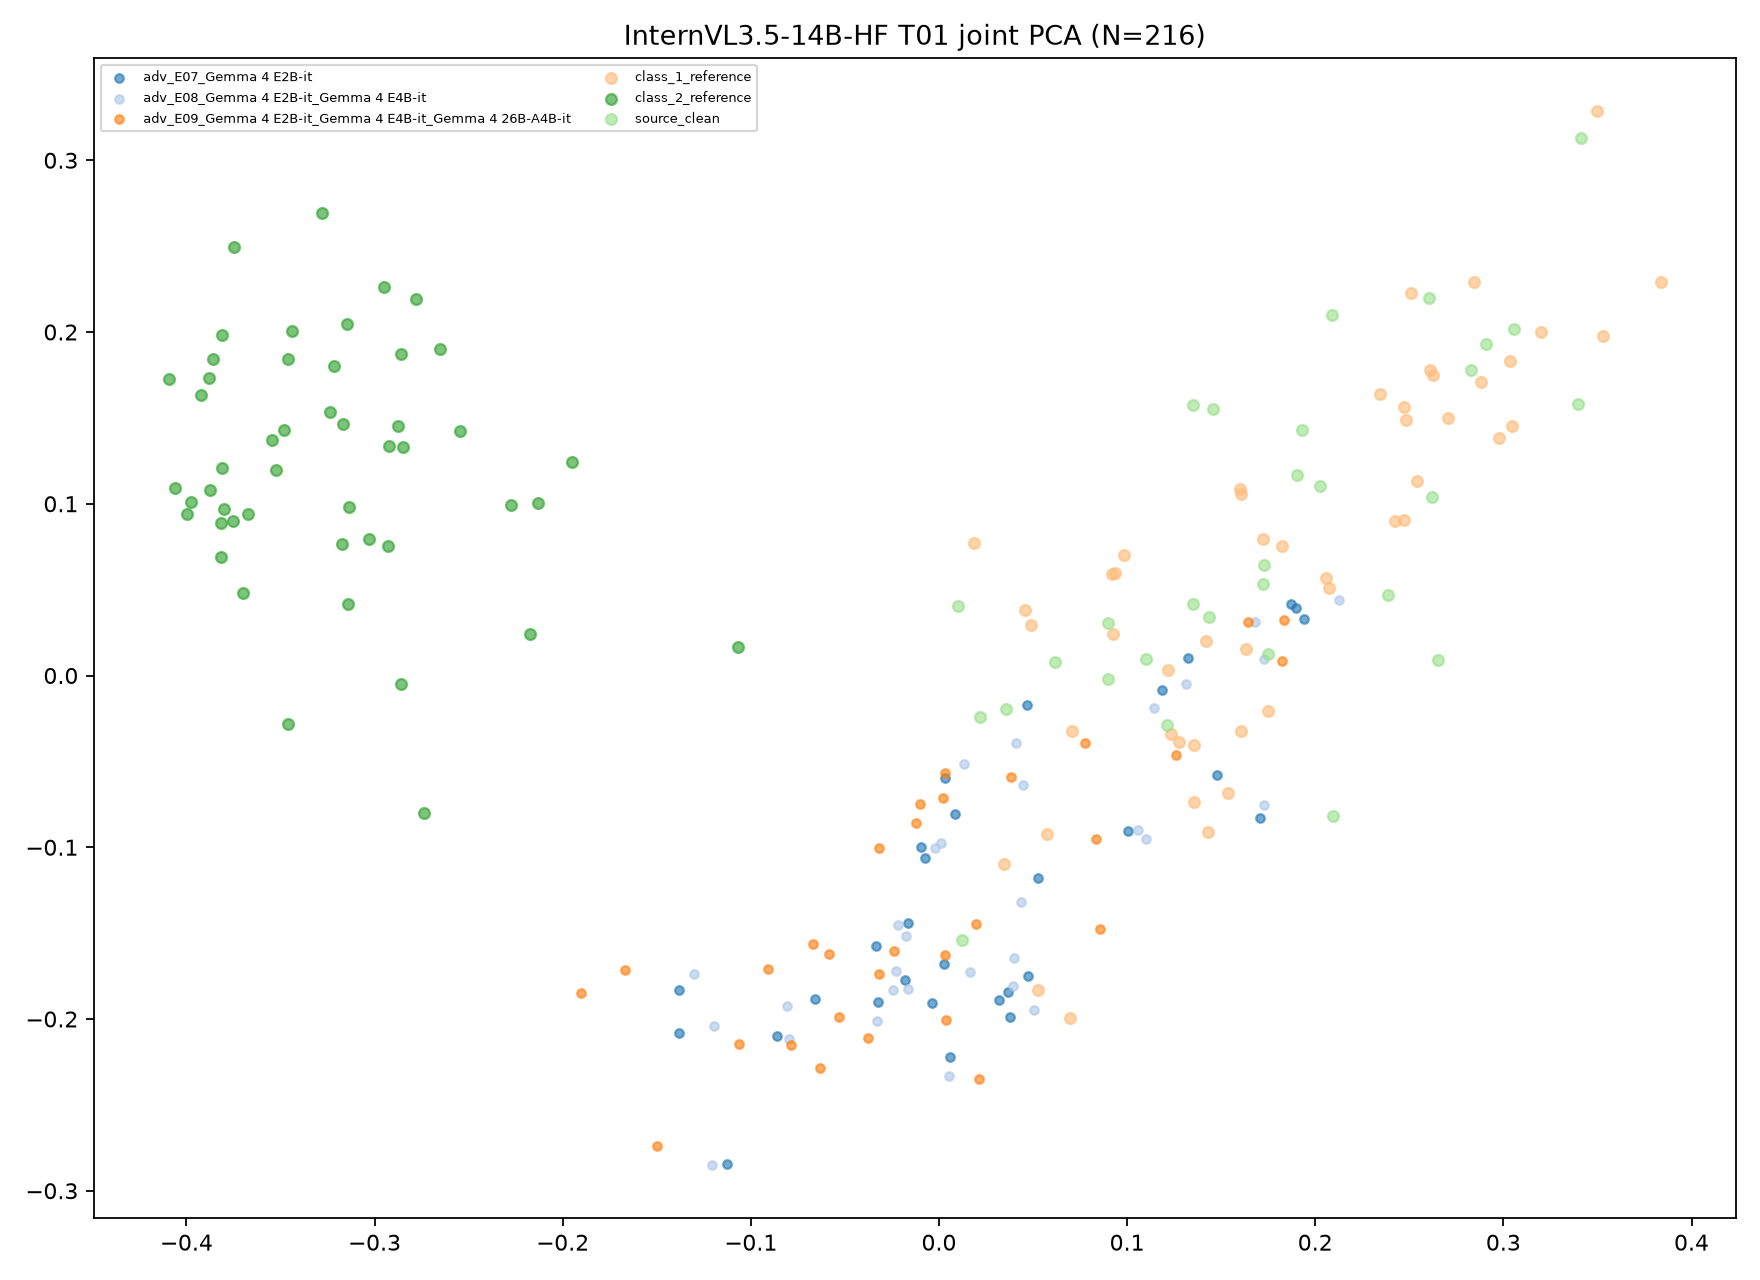

Data behind this chart, as committed beside it:
target, transition_id, group, image_id, x, y, fit_scope, fit_n, random_state
InternVL3.5-14B-HF, T01, class_1_reference, ref1_0, 0.1822, 0.07569, joint classes/references/clean/ensemble …, 216, 
InternVL3.5-14B-HF, T01, class_1_reference, ref1_1, 0.122, 0.003322, joint classes/references/clean/ensemble …, 216, 
InternVL3.5-14B-HF, T01, class_1_reference, ref1_2, 0.09339, 0.05979, joint classes/references/clean/ensemble …, 216, 
InternVL3.5-14B-HF, T01, class_1_reference, ref1_3, 0.163, 0.0153, joint classes/references/clean/ensemble …, 216, 
InternVL3.5-14B-HF, T01, class_1_reference, ref1_4, 0.248, 0.1488, joint classes/references/clean/ensemble …, 216, 
InternVL3.5-14B-HF, T01, class_1_reference, ref1_5, 0.01881, 0.07688, joint classes/references/clean/ensemble …, 216, 
InternVL3.5-14B-HF, T01, class_1_reference, ref1_6, 0.07081, -0.03234, joint classes/references/clean/ensemble …, 216, 
InternVL3.5-14B-HF, T01, class_1_reference, ref1_7, 0.2424, 0.09007, joint classes/references/clean/ensemble …, 216, 
InternVL3.5-14B-HF, T01, class_1_reference, ref1_8, 0.03448, -0.1095, joint classes/references/clean/ensemble …, 216, 
InternVL3.5-14B-HF, T01, class_1_reference, ref1_9, 0.0575, -0.09249, joint classes/references/clean/ensemble …, 216, 
InternVL3.5-14B-HF, T01, class_1_reference, ref1_10, 0.3201, 0.2001, joint classes/references/clean/ensemble …, 216, 
InternVL3.5-14B-HF, T01, class_1_reference, ref1_11, 0.05268, -0.1828, joint classes/references/clean/ensemble …, 216, 
InternVL3.5-14B-HF, T01, class_1_reference, ref1_12, 0.2343, 0.1637, joint classes/references/clean/ensemble …, 216, 
InternVL3.5-14B-HF, T01, class_1_reference, ref1_13, 0.1357, -0.0404, joint classes/references/clean/ensemble …, 216, 
InternVL3.5-14B-HF, T01, class_1_reference, ref1_14, 0.2057, 0.05683, joint classes/references/clean/ensemble …, 216, 
InternVL3.5-14B-HF, T01, class_1_reference, ref1_15, 0.142, 0.0202, joint classes/references/clean/ensemble …, 216, 
InternVL3.5-14B-HF, T01, class_1_reference, ref1_16, 0.3038, 0.1834, joint classes/references/clean/ensemble …, 216, 
InternVL3.5-14B-HF, T01, class_1_reference, ref1_17, 0.2628, 0.1752, joint classes/references/clean/ensemble …, 216, 
InternVL3.5-14B-HF, T01, class_1_reference, ref1_18, 0.2539, 0.113, joint classes/references/clean/ensemble …, 216, 
InternVL3.5-14B-HF, T01, class_1_reference, ref1_19, 0.172, 0.07973, joint classes/references/clean/ensemble …, 216, 
InternVL3.5-14B-HF, T01, class_1_reference, ref1_20, 0.384, 0.2294, joint classes/references/clean/ensemble …, 216, 
InternVL3.5-14B-HF, T01, class_1_reference, ref1_21, 0.1355, -0.07346, joint classes/references/clean/ensemble …, 216, 
InternVL3.5-14B-HF, T01, class_1_reference, ref1_22, 0.3496, 0.3288, joint classes/references/clean/ensemble …, 216, 
InternVL3.5-14B-HF, T01, class_1_reference, ref1_23, 0.09207, 0.05909, joint classes/references/clean/ensemble …, 216, 
InternVL3.5-14B-HF, T01, class_1_reference, ref1_24, 0.1751, -0.02083, joint classes/references/clean/ensemble …, 216, 
InternVL3.5-14B-HF, T01, class_1_reference, ref1_25, 0.247, 0.1562, joint classes/references/clean/ensemble …, 216, 
InternVL3.5-14B-HF, T01, class_1_reference, ref1_26, 0.06943, -0.1992, joint classes/references/clean/ensemble …, 216, 
InternVL3.5-14B-HF, T01, class_1_reference, ref1_27, 0.3048, 0.1455, joint classes/references/clean/ensemble …, 216, 
InternVL3.5-14B-HF, T01, class_1_reference, ref1_28, 0.1231, -0.03433, joint classes/references/clean/ensemble …, 216, 
InternVL3.5-14B-HF, T01, class_1_reference, ref1_29, 0.2845, 0.2294, joint classes/references/clean/ensemble …, 216, 
InternVL3.5-14B-HF, T01, class_1_reference, ref1_30, 0.2979, 0.138, joint classes/references/clean/ensemble …, 216, 
InternVL3.5-14B-HF, T01, class_1_reference, ref1_31, 0.09837, 0.06993, joint classes/references/clean/ensemble …, 216, 
InternVL3.5-14B-HF, T01, class_1_reference, ref1_32, 0.2609, 0.1781, joint classes/references/clean/ensemble …, 216, 
InternVL3.5-14B-HF, T01, class_1_reference, ref1_33, 0.1278, -0.03849, joint classes/references/clean/ensemble …, 216, 
InternVL3.5-14B-HF, T01, class_1_reference, ref1_34, 0.1428, -0.09138, joint classes/references/clean/ensemble …, 216, 
InternVL3.5-14B-HF, T01, class_1_reference, ref1_35, 0.288, 0.1709, joint classes/references/clean/ensemble …, 216, 
InternVL3.5-14B-HF, T01, class_1_reference, ref1_36, 0.04548, 0.03837, joint classes/references/clean/ensemble …, 216, 
InternVL3.5-14B-HF, T01, class_1_reference, ref1_37, 0.3529, 0.1977, joint classes/references/clean/ensemble …, 216, 
InternVL3.5-14B-HF, T01, class_1_reference, ref1_38, 0.1535, -0.06823, joint classes/references/clean/ensemble …, 216, 
InternVL3.5-14B-HF, T01, class_1_reference, ref1_39, 0.1604, -0.03231, joint classes/references/clean/ensemble …, 216, 
InternVL3.5-14B-HF, T01, class_1_reference, ref1_40, 0.1599, 0.1084, joint classes/references/clean/ensemble …, 216, 
InternVL3.5-14B-HF, T01, class_1_reference, ref1_41, 0.2706, 0.1499, joint classes/references/clean/ensemble …, 216, 
InternVL3.5-14B-HF, T01, class_1_reference, ref1_42, 0.04906, 0.02934, joint classes/references/clean/ensemble …, 216, 
InternVL3.5-14B-HF, T01, class_1_reference, ref1_43, 0.1603, 0.1059, joint classes/references/clean/ensemble …, 216, 
InternVL3.5-14B-HF, T01, class_1_reference, ref1_44, 0.2471, 0.09074, joint classes/references/clean/ensemble …, 216, 
InternVL3.5-14B-HF, T01, class_1_reference, ref1_45, 0.2512, 0.2229, joint classes/references/clean/ensemble …, 216, 
InternVL3.5-14B-HF, T01, class_1_reference, ref1_46, 0.2071, 0.05075, joint classes/references/clean/ensemble …, 216, 
InternVL3.5-14B-HF, T01, class_1_reference, ref1_47, 0.09236, 0.02421, joint classes/references/clean/ensemble …, 216, 
InternVL3.5-14B-HF, T01, class_2_reference, ref2_0, -0.2652, 0.1898, joint classes/references/clean/ensemble …, 216, 
InternVL3.5-14B-HF, T01, class_2_reference, ref2_1, -0.3858, 0.1843, joint classes/references/clean/ensemble …, 216, 
InternVL3.5-14B-HF, T01, class_2_reference, ref2_2, -0.4095, 0.1725, joint classes/references/clean/ensemble …, 216, 
InternVL3.5-14B-HF, T01, class_2_reference, ref2_3, -0.2129, 0.1003, joint classes/references/clean/ensemble …, 216, 
InternVL3.5-14B-HF, T01, class_2_reference, ref2_4, -0.3748, 0.2494, joint classes/references/clean/ensemble …, 216, 
InternVL3.5-14B-HF, T01, class_2_reference, ref2_5, -0.3217, 0.1805, joint classes/references/clean/ensemble …, 216, 
InternVL3.5-14B-HF, T01, class_2_reference, ref2_6, -0.2545, 0.1423, joint classes/references/clean/ensemble …, 216, 
InternVL3.5-14B-HF, T01, class_2_reference, ref2_7, -0.2173, 0.02436, joint classes/references/clean/ensemble …, 216, 
InternVL3.5-14B-HF, T01, class_2_reference, ref2_8, -0.3814, 0.06915, joint classes/references/clean/ensemble …, 216, 
InternVL3.5-14B-HF, T01, class_2_reference, ref2_9, -0.3878, 0.1731, joint classes/references/clean/ensemble …, 216, 
InternVL3.5-14B-HF, T01, class_2_reference, ref2_10, -0.3031, 0.07972, joint classes/references/clean/ensemble …, 216, 
InternVL3.5-14B-HF, T01, class_2_reference, ref2_11, -0.3147, 0.2045, joint classes/references/clean/ensemble …, 216, 
... 156 more rows
